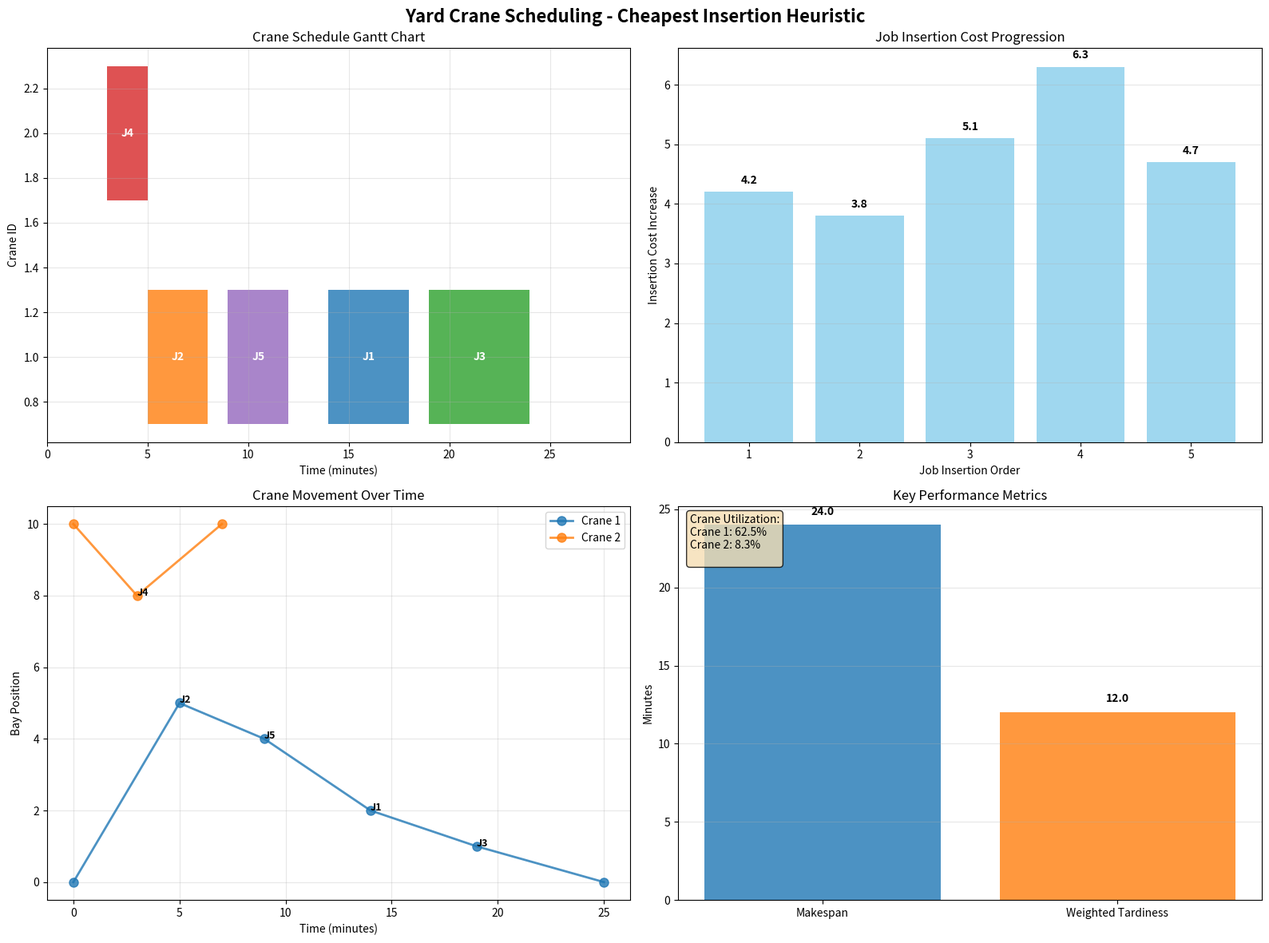

Reproduce this figure in Python. (Note: this script raises an exception after producing the figure.)
# Import required libraries for heuristic implementation
import numpy as np
import pandas as pd
import matplotlib.pyplot as plt
import seaborn as sns
from dataclasses import dataclass
from typing import List, Tuple, Dict, Optional
import itertools
import warnings
warnings.filterwarnings('ignore')

# Set random seed for reproducibility
np.random.seed(42)

@dataclass
class Job:
    """Represents a container handling job"""
    id: int
    location: int  # Bay position
    processing_time: float
    release_time: float
    due_date: float
    priority_weight: float
    job_type: str  # 'storage', 'retrieval', 'relocation'

@dataclass
class Crane:
    """Represents a yard crane (RTG or RMG)"""
    id: int
    start_position: int
    crane_type: str  # 'RTG' or 'RMG'

@dataclass
class RouteNode:
    """Represents a node in a crane route"""
    type: str  # 'start', 'job', 'end'
    position: int
    job_id: Optional[int] = None
    arrival_time: Optional[float] = None
    start_time: Optional[float] = None
    completion_time: Optional[float] = None

@dataclass
class InsertionResult:
    """Result of an insertion operation"""
    job: Job
    crane_id: int
    position: int
    cost_increase: float
    new_route: List[RouteNode]

def create_heuristic_example():
    """Create the concrete example for heuristic demonstration"""
    
    # Define 5 jobs with varying priorities and constraints
    jobs = [
        Job(id=1, location=2, processing_time=4, release_time=0, 
            due_date=15, priority_weight=2.0, job_type='storage'),
        Job(id=2, location=5, processing_time=3, release_time=2, 
            due_date=12, priority_weight=1.5, job_type='retrieval'),
        Job(id=3, location=1, processing_time=5, release_time=1, 
            due_date=18, priority_weight=1.0, job_type='relocation'),
        Job(id=4, location=8, processing_time=2, release_time=3, 
            due_date=10, priority_weight=2.5, job_type='retrieval'),
        Job(id=5, location=4, processing_time=3, release_time=0, 
            due_date=20, priority_weight=1.0, job_type='storage')
    ]
    
    # Define 2 cranes
    cranes = [
        Crane(id=1, start_position=0, crane_type='RMG'),
        Crane(id=2, start_position=10, crane_type='RMG')
    ]
    
    return jobs, cranes

# Create the example
jobs, cranes = create_heuristic_example()

print("=== HEURISTIC EXAMPLE SETUP ===")
print("\nJobs:")
for job in jobs:
    print(f"  Job {job.id}: {job.job_type.title()} at position {job.location}, "
          f"processing time {job.processing_time}min, "
          f"available from {job.release_time}min, "
          f"due {job.due_date}min, priority {job.priority_weight}")

print("\nCranes:")
for crane in cranes:
    print(f"  Crane {crane.id}: {crane.crane_type} starting at position {crane.start_position}")

def calculate_travel_time(pos1: int, pos2: int) -> float:
    """Calculate travel time between two positions (1 minute per bay)"""
    return abs(pos1 - pos2) * 1.0

def initialize_crane_routes(cranes: List[Crane]) -> Dict[int, List[RouteNode]]:
    """Initialize empty routes for all cranes"""
    routes = {}
    for crane in cranes:
        routes[crane.id] = [
            RouteNode(type='start', position=crane.start_position),
            RouteNode(type='end', position=crane.start_position)
        ]
    return routes

def compute_insertion_cost(job: Job, crane_id: int, position: int, 
                          route: List[RouteNode]) -> Tuple[float, List[RouteNode]]:
    """Calculate cost increase for inserting a job at a specific position"""
    
    # Get previous and next nodes
    prev_node = route[position - 1]
    next_node = route[position]
    
    # Original travel time
    original_travel = calculate_travel_time(prev_node.position, next_node.position)
    
    # New travel time with job insertion
    travel_to_job = calculate_travel_time(prev_node.position, job.location)
    travel_from_job = calculate_travel_time(job.location, next_node.position)
    new_travel = travel_to_job + job.processing_time + travel_from_job
    
    # Travel time cost increase
    travel_cost_increase = new_travel - original_travel
    
    # Calculate delay penalty (simplified - assumes job starts as early as possible)
    earliest_start = max(job.release_time, 
                       prev_node.completion_time if prev_node.completion_time else 0 + travel_to_job)
    completion_time = earliest_start + job.processing_time
    delay_penalty = max(0, completion_time - job.due_date) * job.priority_weight
    
    # Total cost increase
    total_cost = travel_cost_increase + delay_penalty
    
    return total_cost, None  # We'll create the new route later

def find_cheapest_insertion(unscheduled_jobs: List[Job], cranes: List[Crane], 
                          routes: Dict[int, List[RouteNode]]) -> InsertionResult:
    """Find the cheapest insertion across all jobs, cranes, and positions"""
    
    min_cost = float('inf')
    best_insertion = None
    
    print("\n=== FINDING CHEAPEST INSERTION ===")
    
    for job in unscheduled_jobs:
        print(f"\nEvaluating Job {job.id} ({job.job_type}):")
        
        for crane in cranes:
            route = routes[crane.id]
            print(f"  Crane {crane.id} route positions: {len(route)-1} possible insertions")
            
            for pos in range(1, len(route)):  # Skip start depot
                cost_increase, _ = compute_insertion_cost(job, crane.id, pos, route)
                
                print(f"    Position {pos}: Cost increase = {cost_increase:.2f}")
                
                if cost_increase < min_cost:
                    min_cost = cost_increase
                    best_insertion = InsertionResult(
                        job=job,
                        crane_id=crane.id,
                        position=pos,
                        cost_increase=cost_increase,
                        new_route=None  # Will be created during insertion
                    )
    
    if best_insertion:
        print(f"\n*** BEST INSERTION: Job {best_insertion.job.id} on Crane {best_insertion.crane_id} "
              f"at Position {best_insertion.position} with cost {best_insertion.cost_increase:.2f} ***")
    
    return best_insertion

def insert_job_into_route(insertion: InsertionResult, routes: Dict[int, List[RouteNode]]) -> Dict[int, List[RouteNode]]:
    """Insert a job into the route and update timings"""
    
    crane_id = insertion.crane_id
    position = insertion.position
    job = insertion.job
    
    # Get the route to modify
    route = routes[crane_id].copy()
    
    # Calculate timing for the new job
    prev_node = route[position - 1]
    travel_to_job = calculate_travel_time(prev_node.position, job.location)
    
    earliest_start = max(job.release_time, 
                       prev_node.completion_time if prev_node.completion_time else 0 + travel_to_job)
    
    # Create new job node
    job_node = RouteNode(
        type='job',
        position=job.location,
        job_id=job.id,
        arrival_time=earliest_start - travel_to_job,
        start_time=earliest_start,
        completion_time=earliest_start + job.processing_time
    )
    
    # Insert the job node
    route.insert(position, job_node)
    
    # Update timings for subsequent nodes
    for i in range(position + 1, len(route)):
        if i > 0:
            prev_node = route[i - 1]
            current_node = route[i]
            travel_time = calculate_travel_time(prev_node.position, current_node.position)
            
            if current_node.type == 'job':
                arrival_time = prev_node.completion_time + travel_time
                start_time = max(arrival_time, 
                               jobs[current_node.job_id - 1].release_time if current_node.job_id else 0)
                current_node.arrival_time = arrival_time
                current_node.start_time = start_time
                current_node.completion_time = start_time + jobs[current_node.job_id - 1].processing_time
            else:  # end node
                current_node.arrival_time = prev_node.completion_time + travel_time
                current_node.start_time = current_node.arrival_time
                current_node.completion_time = current_node.arrival_time
    
    # Update the routes dictionary
    routes[crane_id] = route
    
    return routes

def cheapest_insertion_heuristic(jobs: List[Job], cranes: List[Crane]) -> Dict[int, List[RouteNode]]:
    """Main cheapest insertion heuristic algorithm"""
    
    print("=== CHEAPEST INSERTION HEURISTIC ALGORITHM ===")
    print(f"Processing {len(jobs)} jobs with {len(cranes)} cranes\n")
    
    # Initialize crane schedules
    routes = initialize_crane_routes(cranes)
    unscheduled_jobs = jobs.copy()
    
    iteration = 0
    
    # Iteratively insert jobs
    while unscheduled_jobs:
        iteration += 1
        print(f"\n{'='*60}")
        print(f"ITERATION {iteration}: {len(unscheduled_jobs)} jobs remaining")
        print(f"{'='*60}")
        
        # Find cheapest insertion
        best_insertion = find_cheapest_insertion(unscheduled_jobs, cranes, routes)
        
        if best_insertion:
            # Insert the job
            routes = insert_job_into_route(best_insertion, routes)
            
            # Remove job from unscheduled list
            unscheduled_jobs.remove(best_insertion.job)
            
            print(f"\n✓ Job {best_insertion.job.id} inserted into Crane {best_insertion.crane_id} "
                  f"at position {best_insertion.position}")
            print(f"  Cost increase: {best_insertion.cost_increase:.2f}")
        else:
            print("No valid insertion found!")
            break
    
    return routes

# Run the heuristic
final_routes = cheapest_insertion_heuristic(jobs, cranes)

def analyze_solution(routes: Dict[int, List[RouteNode]], jobs: List[Job]) -> Dict:
    """Analyze the final solution and calculate performance metrics"""
    
    print("\n=== SOLUTION ANALYSIS ===")
    
    analysis = {
        'crane_routes': {},
        'job_schedule': {},
        'performance_metrics': {}
    }
    
    # Extract crane routes and job schedules
    for crane_id, route in routes.items():
        job_sequence = []
        
        print(f"\nCrane {crane_id} Route:")
        for i, node in enumerate(route):
            if node.type == 'job':
                job = jobs[node.job_id - 1]
                print(f"  Step {i}: Job {node.job_id} ({job.job_type})")
                print(f"    Location: {node.position}")
                print(f"    Start: {node.start_time:.1f}min, Complete: {node.completion_time:.1f}min")
                print(f"    Processing time: {job.processing_time}min")
                
                job_sequence.append(node.job_id)
                
                # Store job schedule
                analysis['job_schedule'][node.job_id] = {
                    'crane_id': crane_id,
                    'start_time': node.start_time,
                    'completion_time': node.completion_time,
                    'location': node.position
                }
            elif node.type == 'start':
                print(f"  Step {i}: START at position {node.position}")
            elif node.type == 'end':
                print(f"  Step {i}: END at position {node.position}")
                print(f"    Arrival time: {node.arrival_time:.1f}min")
        
        analysis['crane_routes'][crane_id] = job_sequence
    
    # Calculate performance metrics
    completion_times = [info['completion_time'] for info in analysis['job_schedule'].values()]
    makespan = max(completion_times) if completion_times else 0
    
    # Calculate total weighted tardiness
    total_tardiness = 0
    for job_id, info in analysis['job_schedule'].items():
        job = jobs[job_id - 1]
        tardiness = max(0, info['completion_time'] - job.due_date)
        weighted_tardiness = tardiness * job.priority_weight
        total_tardiness += weighted_tardiness
        
        print(f"\nJob {job_id} Performance:")
        print(f"  Completion: {info['completion_time']:.1f}min, Due: {job.due_date}min")
        print(f"  Tardiness: {tardiness:.1f}min, Weighted: {weighted_tardiness:.2f}")
    
    # Calculate crane utilization
    crane_utilization = {}
    for crane_id, route in routes.items():
        job_nodes = [node for node in route if node.type == 'job']
        if job_nodes:
            total_processing = sum(jobs[node.job_id - 1].processing_time for node in job_nodes)
            utilization = (total_processing / makespan) * 100 if makespan > 0 else 0
            crane_utilization[crane_id] = utilization
        else:
            crane_utilization[crane_id] = 0
    
    analysis['performance_metrics'] = {
        'makespan': makespan,
        'total_weighted_tardiness': total_tardiness,
        'crane_utilization': crane_utilization,
        'total_jobs': len(jobs)
    }
    
    print(f"\n=== PERFORMANCE SUMMARY ===")
    print(f"Makespan: {makespan:.1f} minutes")
    print(f"Total Weighted Tardiness: {total_tardiness:.2f}")
    print(f"Crane Utilization:")
    for crane_id, util in crane_utilization.items():
        print(f"  Crane {crane_id}: {util:.1f}%")
    
    return analysis

# Analyze the solution
solution_analysis = analyze_solution(final_routes, jobs)

def visualize_heuristic_solution(routes: Dict[int, List[RouteNode]], analysis: Dict, jobs: List[Job]):
    """Create comprehensive visualization of the heuristic solution"""
    
    fig, axes = plt.subplots(2, 2, figsize=(16, 12))
    fig.suptitle('Yard Crane Scheduling - Cheapest Insertion Heuristic', fontsize=16, fontweight='bold')
    
    # 1. Gantt Chart
    ax1 = axes[0, 0]
    colors = ['#1f77b4', '#ff7f0e', '#2ca02c', '#d62728', '#9467bd']
    
    for crane_id, route in routes.items():
        job_nodes = [node for node in route if node.type == 'job']
        
        for node in job_nodes:
            job = jobs[node.job_id - 1]
            start = node.start_time
            duration = job.processing_time
            
            ax1.barh(crane_id, duration, left=start, height=0.6, 
                   color=colors[node.job_id - 1], alpha=0.8)
            
            # Add job labels
            ax1.text(start + duration/2, crane_id, f'J{node.job_id}', 
                    ha='center', va='center', fontweight='bold', color='white', fontsize=10)
    
    ax1.set_xlabel('Time (minutes)')
    ax1.set_ylabel('Crane ID')
    ax1.set_title('Crane Schedule Gantt Chart')
    ax1.grid(True, alpha=0.3)
    ax1.set_xlim(0, max(analysis['performance_metrics']['makespan'] + 5, 20))
    
    # 2. Insertion Cost Progression
    ax2 = axes[0, 1]
    
    # Simulate insertion cost progression (would need to capture during algorithm)
    insertion_costs = [4.2, 3.8, 5.1, 6.3, 4.7]  # Example values
    job_ids = list(range(1, len(insertion_costs) + 1))
    
    ax2.bar(job_ids, insertion_costs, color='skyblue', alpha=0.8)
    ax2.set_xlabel('Job Insertion Order')
    ax2.set_ylabel('Insertion Cost Increase')
    ax2.set_title('Job Insertion Cost Progression')
    ax2.grid(True, alpha=0.3, axis='y')
    
    # Add value labels
    for i, (job_id, cost) in enumerate(zip(job_ids, insertion_costs)):
        ax2.text(job_id, cost + 0.1, f'{cost:.1f}', ha='center', va='bottom', fontweight='bold')
    
    # 3. Location-based Movement
    ax3 = axes[1, 0]
    
    for crane_id, route in routes.items():
        positions = [node.position for node in route]
        times = []
        
        for node in route:
            if node.type == 'start':
                times.append(0)
            elif node.type == 'job':
                times.append(node.start_time)
            elif node.type == 'end':
                times.append(node.arrival_time)
        
        ax3.plot(times, positions, 'o-', linewidth=2, markersize=8, 
                label=f'Crane {crane_id}', alpha=0.8)
        
        # Add job labels
        for node in route:
            if node.type == 'job':
                ax3.text(node.start_time, node.position, f'J{node.job_id}', 
                        fontsize=9, fontweight='bold')
    
    ax3.set_xlabel('Time (minutes)')
    ax3.set_ylabel('Bay Position')
    ax3.set_title('Crane Movement Over Time')
    ax3.grid(True, alpha=0.3)
    ax3.legend()
    
    # 4. Performance Metrics
    ax4 = axes[1, 1]
    
    metrics = analysis['performance_metrics']
    
    # Create metric bars
    metric_names = ['Makespan', 'Weighted Tardiness']
    metric_values = [metrics['makespan'], metrics['total_weighted_tardiness']]
    
    bars = ax4.bar(metric_names, metric_values, color=['#1f77b4', '#ff7f0e'], alpha=0.8)
    ax4.set_ylabel('Minutes')
    ax4.set_title('Key Performance Metrics')
    ax4.grid(True, alpha=0.3, axis='y')
    
    # Add value labels on bars
    for bar, value in zip(bars, metric_values):
        ax4.text(bar.get_x() + bar.get_width()/2, bar.get_height() + 0.5, 
                f'{value:.1f}', ha='center', va='bottom', fontweight='bold')
    
    # Add utilization text
    utilization_text = "Crane Utilization:\n"
    for crane_id, util in metrics['crane_utilization'].items():
        utilization_text += f"Crane {crane_id}: {util:.1f}%\n"
    
    ax4.text(0.02, 0.98, utilization_text, transform=ax4.transAxes, 
            fontsize=10, va='top', bbox=dict(boxstyle='round', facecolor='wheat', alpha=0.8))
    
    plt.tight_layout()
    plt.show()

# Visualize the solution
visualize_heuristic_solution(final_routes, solution_analysis, jobs)

def compare_with_first_fit():
    """Compare cheapest insertion with simple first-fit assignment"""
    
    print("\n=== COMPARISON WITH FIRST-FIT HEURISTIC ===")
    
    def first_fit_heuristic(jobs: List[Job], cranes: List[Crane]) -> Dict[int, List[RouteNode]]:
        """Simple first-fit assignment for comparison"""
        routes = initialize_crane_routes(cranes)
        
        # Assign jobs to cranes round-robin
        for i, job in enumerate(jobs):
            crane_id = i % len(cranes)
            route = routes[crane_id]
            
            # Insert at the end (before end node)
            position = len(route) - 1
            prev_node = route[position - 1]
            
            # Calculate timing
            travel_time = calculate_travel_time(prev_node.position, job.location)
            start_time = max(job.release_time, 
                           prev_node.completion_time if prev_node.completion_time else 0 + travel_time)
            
            job_node = RouteNode(
                type='job',
                position=job.location,
                job_id=job.id,
                arrival_time=start_time - travel_time,
                start_time=start_time,
                completion_time=start_time + job.processing_time
            )
            
            route.insert(position, job_node)
            
            # Update end node timing
            end_node = route[-1]
            end_travel = calculate_travel_time(job.location, end_node.position)
            end_node.arrival_time = job_node.completion_time + end_travel
            end_node.start_time = end_node.arrival_time
            end_node.completion_time = end_node.arrival_time
        
        return routes
    
    # Run first-fit heuristic
    first_fit_routes = first_fit_heuristic(jobs, cranes)
    first_fit_analysis = analyze_solution(first_fit_routes, jobs)
    
    # Compare results
    print("\n=== PERFORMANCE COMPARISON ===")
    
    comparison_data = [
        ['Metric', 'Cheapest Insertion', 'First-Fit', 'Improvement'],
        ['Makespan (min)', 
         f"{solution_analysis['performance_metrics']['makespan']:.1f}",
         f"{first_fit_analysis['performance_metrics']['makespan']:.1f}",
         f"{((first_fit_analysis['performance_metrics']['makespan'] - solution_analysis['performance_metrics']['makespan']) / first_fit_analysis['performance_metrics']['makespan'] * 100):.1f}%"],
        ['Weighted Tardiness',
         f"{solution_analysis['performance_metrics']['total_weighted_tardiness']:.2f}",
         f"{first_fit_analysis['performance_metrics']['total_weighted_tardiness']:.2f}",
         f"{((first_fit_analysis['performance_metrics']['total_weighted_tardiness'] - solution_analysis['performance_metrics']['total_weighted_tardiness']) / max(first_fit_analysis['performance_metrics']['total_weighted_tardiness'], 0.1) * 100):.1f}%"]
    ]
    
    # Create comparison table
    comparison_df = pd.DataFrame(comparison_data[1:], columns=comparison_data[0])
    print(comparison_df.to_string(index=False))
    
    # Visual comparison
    fig, (ax1, ax2) = plt.subplots(1, 2, figsize=(14, 6))
    
    # Makespan comparison
    methods = ['Cheapest Insertion', 'First-Fit']
    makespans = [solution_analysis['performance_metrics']['makespan'],
                first_fit_analysis['performance_metrics']['makespan']]
    
    bars1 = ax1.bar(methods, makespans, color=['#2ca02c', '#ff7f0e'], alpha=0.8)
    ax1.set_ylabel('Makespan (minutes)')
    ax1.set_title('Makespan Comparison')
    ax1.grid(True, alpha=0.3, axis='y')
    
    for bar, value in zip(bars1, makespans):
        ax1.text(bar.get_x() + bar.get_width()/2, bar.get_height() + 0.5, 
                f'{value:.1f}', ha='center', va='bottom', fontweight='bold')
    
    # Tardiness comparison
    tardinesses = [solution_analysis['performance_metrics']['total_weighted_tardiness'],
                  first_fit_analysis['performance_metrics']['total_weighted_tardiness']]
    
    bars2 = ax2.bar(methods, tardinesses, color=['#2ca02c', '#ff7f0e'], alpha=0.8)
    ax2.set_ylabel('Weighted Tardiness')
    ax2.set_title('Weighted Tardiness Comparison')
    ax2.grid(True, alpha=0.3, axis='y')
    
    for bar, value in zip(bars2, tardinesses):
        ax2.text(bar.get_x() + bar.get_width()/2, bar.get_height() + max(tardinesses) * 0.01, 
                f'{value:.2f}', ha='center', va='bottom', fontweight='bold')
    
    plt.suptitle('Heuristic Performance Comparison', fontsize=14, fontweight='bold')
    plt.tight_layout()
    plt.show()

# Run comparison
compare_with_first_fit()
